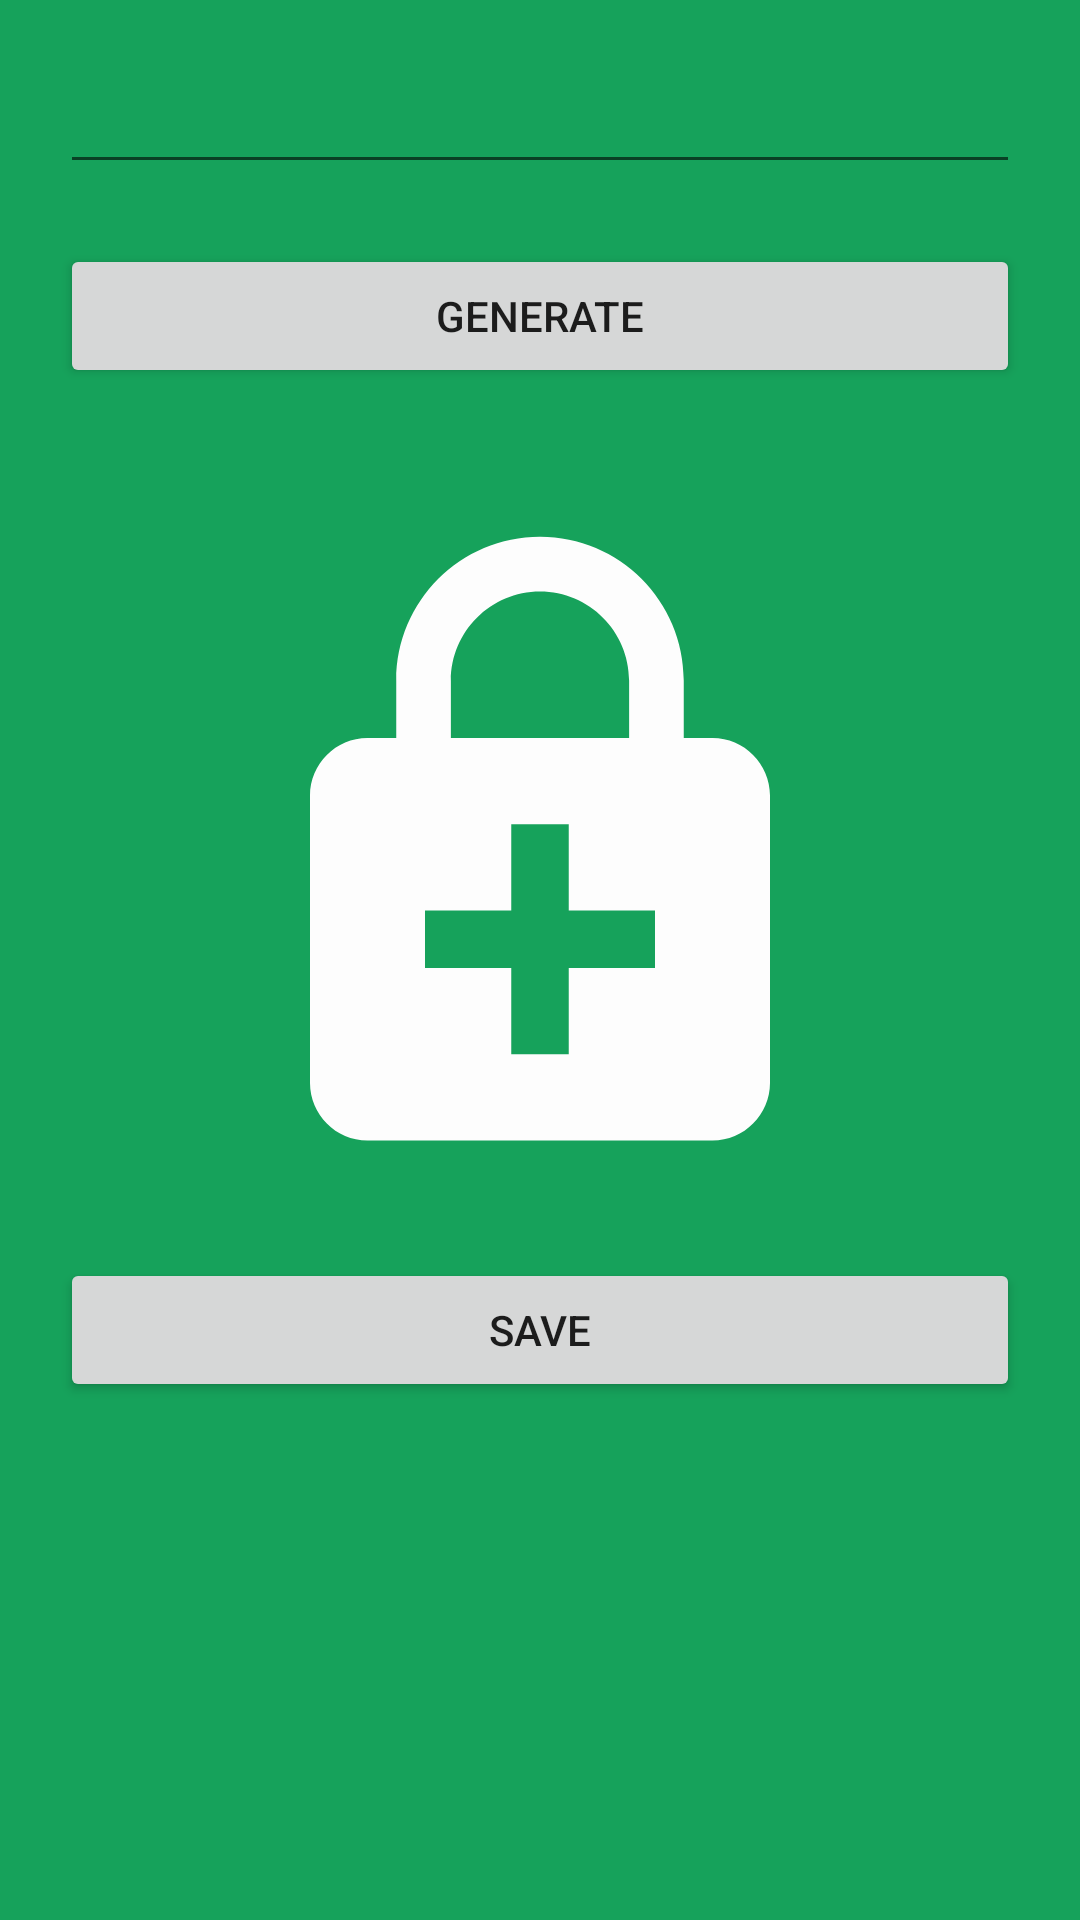

Reconstruct the res/layout file that produces this screen, plus the resources it refers to.
<!-- AndroidManifest.xml: application theme Theme.QrApplication -->
<!-- res/layout/activity_encrypt.xml -->
<?xml version="1.0" encoding="utf-8"?>
<LinearLayout xmlns:android="http://schemas.android.com/apk/res/android"
    xmlns:app="http://schemas.android.com/apk/res-auto"
    xmlns:tools="http://schemas.android.com/tools"
    android:layout_width="match_parent"
    android:layout_height="match_parent"
    android:orientation="vertical"
    tools:context=".EncryptActivity"
    android:background="#16A25B">

    <EditText
        android:id="@+id/QR_main_ACT_ET"
        android:layout_width="match_parent"
        android:layout_height="wrap_content"
        android:layout_margin="20dp"
        android:ems="10"
        android:inputType="textMultiLine|textPersonName" />

    <Button
        android:id="@+id/QR_main_ACT_Generate"
        android:layout_width="match_parent"
        android:layout_height="wrap_content"
        android:layout_marginLeft="20dp"
        android:layout_marginRight="20dp"
        android:layout_marginBottom="20dp"
        android:text="generate" />

    <ImageView
        android:id="@+id/QR_main_ACT_imageView"
        android:layout_width="match_parent"
        android:layout_height="230dp"
        android:layout_margin="20dp"
        app:srcCompat="@drawable/enhanced_encryption_data" />

    <Button
        android:id="@+id/QR_main_ACT_save"
        android:layout_width="match_parent"
        android:layout_height="wrap_content"
        android:layout_marginLeft="20dp"
        android:layout_marginRight="20dp"
        android:layout_marginBottom="20dp"
        android:text="save" />

</LinearLayout>
<!-- resources referenced by this layout -->
<resources>
  <!-- drawable enhanced_encryption_data (drawable) -->
  <vector android:height="24dp" android:tint="#FDFDFD"
      android:viewportHeight="24" android:viewportWidth="24"
      android:width="24dp" xmlns:android="http://schemas.android.com/apk/res/android">
      <path android:fillColor="@android:color/white" android:pathData="M18,8h-1V6c0,-2.76 -2.24,-5 -5,-5S7,3.24 7,6v2H6c-1.1,0 -2,0.9 -2,2v10c0,1.1 0.9,2 2,2h12c1.1,0 2,-0.9 2,-2V10c0,-1.1 -0.9,-2 -2,-2zM8.9,6c0,-1.71 1.39,-3.1 3.1,-3.1s3.1,1.39 3.1,3.1v2H8.9V6zM16,16h-3v3h-2v-3H8v-2h3v-3h2v3h3v2z"/>
  </vector>
  <style name="Theme.QrApplication" parent="Theme.MaterialComponents.DayNight.DarkActionBar">
          
          <item name="colorPrimary">@color/purple_500</item>
          <item name="colorPrimaryVariant">@color/purple_700</item>
          <item name="colorOnPrimary">@color/white</item>
          
          <item name="colorSecondary">@color/teal_200</item>
          <item name="colorSecondaryVariant">@color/teal_700</item>
          <item name="colorOnSecondary">@color/black</item>
          
          <item name="android:statusBarColor" tools:targetApi="l">?attr/colorPrimaryVariant</item>
          
      </style>
  <!-- not gathered from this repository: default colours our renderer supplied (Android Studio template values) -->
  <color name="purple_500">#FF6200EE</color>
  <color name="purple_700">#FF3700B3</color>
  <color name="teal_200">#FF03DAC5</color>
  <color name="teal_700">#FF018786</color>
  <color name="black">#FF000000</color>
  <color name="white">#FFFFFFFF</color>
</resources>
